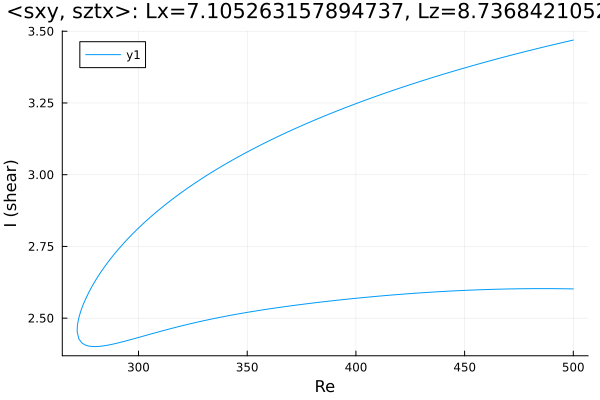

Values plotted in this chart, from the file beside it:
Re, shear
500.0, 3.469
499.4, 3.468
497.9, 3.466
496.5, 3.463
495.1, 3.461
493.7, 3.458
492.3, 3.456
490.9, 3.453
489.5, 3.451
488, 3.448
486.6, 3.445
485.2, 3.443
483.8, 3.44
482.4, 3.438
481, 3.435
479.6, 3.432
478.1, 3.43
476.7, 3.427
475.3, 3.424
473.9, 3.421
472.5, 3.419
471.1, 3.416
469.7, 3.413
468.2, 3.41
466.8, 3.407
465.7, 3.405
464.3, 3.402
462.9, 3.399
461.4, 3.396
460, 3.393
458.6, 3.391
457.2, 3.388
455.8, 3.385
454.4, 3.382
453, 3.379
452.9, 3.378
451.4, 3.375
450, 3.372
448.6, 3.369
447.2, 3.366
445.8, 3.363
444.4, 3.36
443, 3.356
441.5, 3.353
440.1, 3.35
438.7, 3.347
437.3, 3.343
435.9, 3.34
434.5, 3.337
433.1, 3.334
431.6, 3.33
430.2, 3.327
428.8, 3.323
427.4, 3.32
426, 3.316
424.6, 3.313
423.2, 3.309
421.7, 3.306
420.3, 3.302
418.9, 3.299
... 333 more rows
